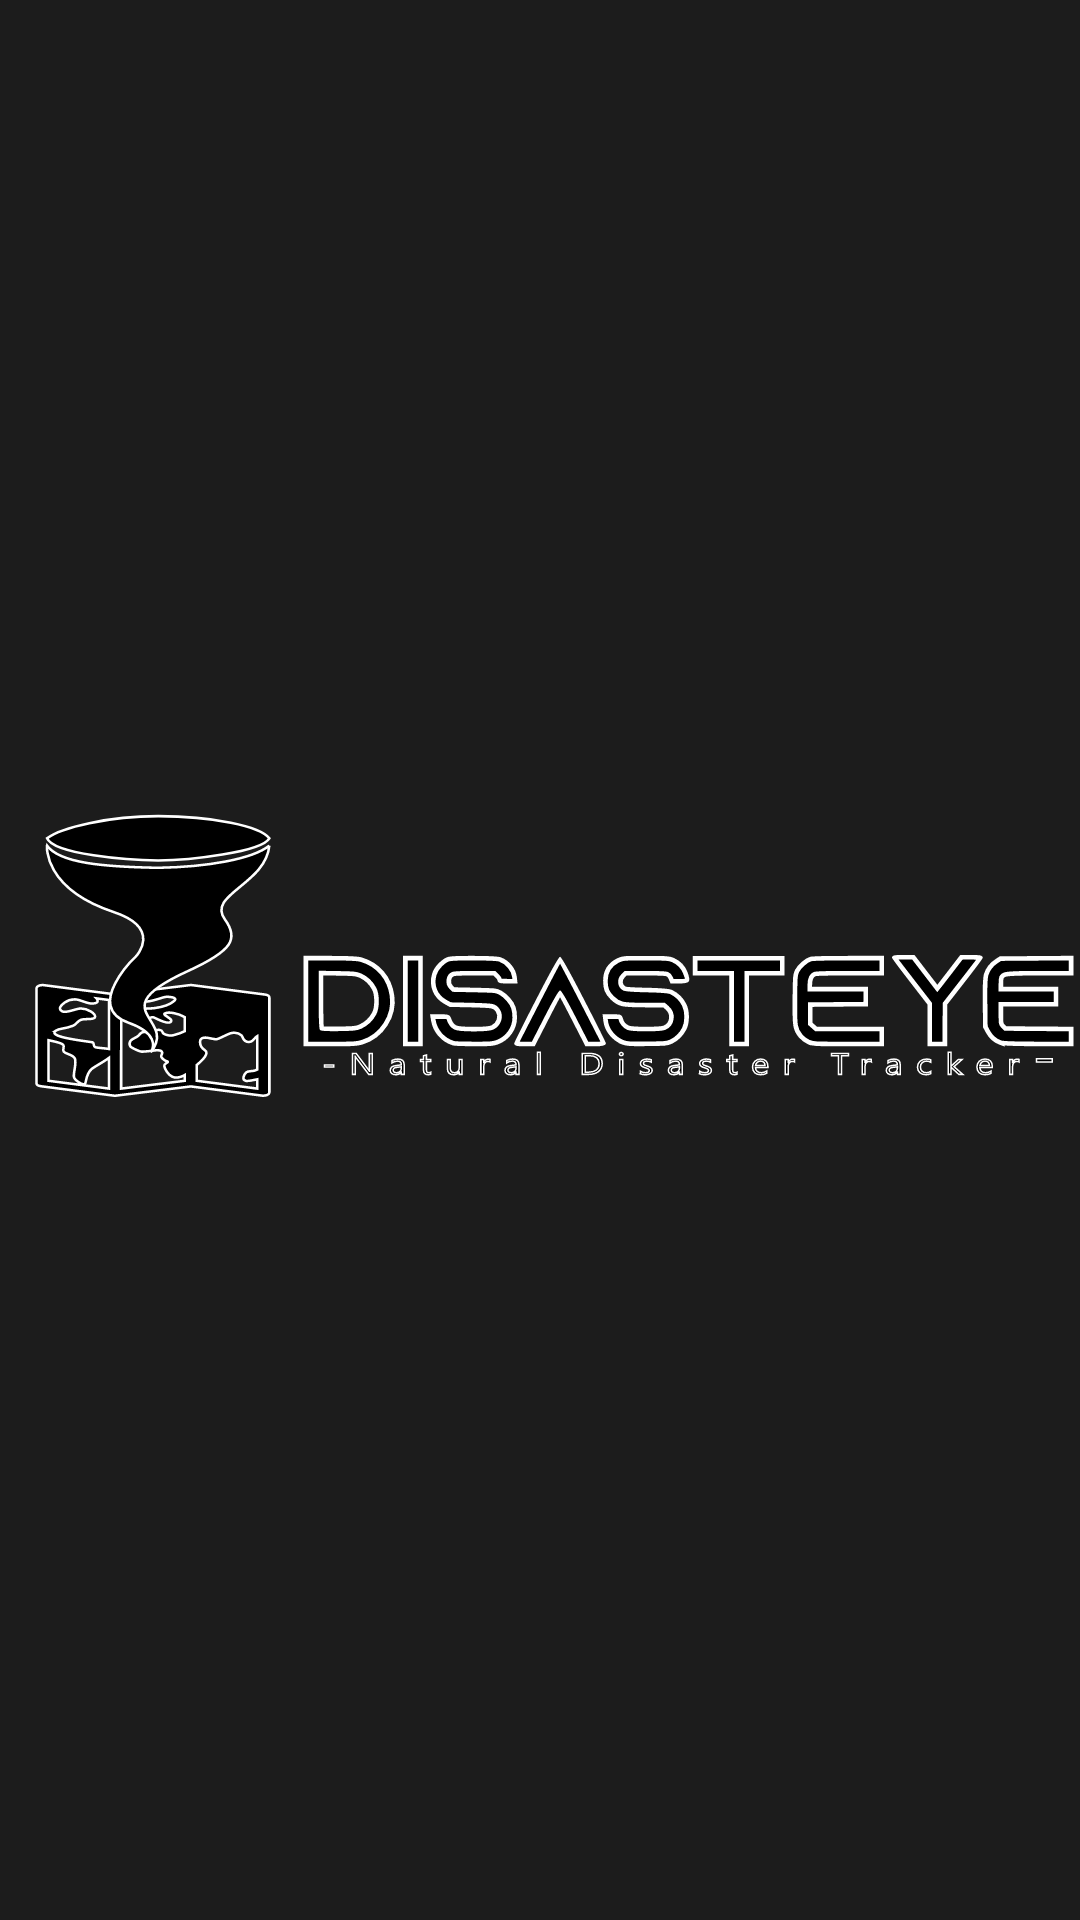

Write the Android layout XML for this screen, with the resource values it uses.
<!-- AndroidManifest.xml: application theme Theme.Disasteye -->
<!-- res/layout/activity_splash_screen.xml -->
<?xml version="1.0" encoding="utf-8"?>
<RelativeLayout xmlns:android="http://schemas.android.com/apk/res/android"
    xmlns:tools="http://schemas.android.com/tools"
    android:layout_width="match_parent"
    android:layout_height="match_parent"
    tools:context=".SplashScreen"
    android:background="#1c1c1c">

    <ImageView
        android:layout_width="369dp"
        android:layout_height="367dp"
        android:layout_centerInParent="true"
        android:src="@drawable/ic_disasteye_logo_full">

    </ImageView>

</RelativeLayout>
<!-- resources referenced by this layout -->
<resources>
  <!-- drawable ic_disasteye_logo_full: vector/xml drawable (drawable, 42356 chars, omitted) -->
  <style name="Theme.Disasteye" parent="Theme.MaterialComponents.DayNight.DarkActionBar">
          
          <item name="colorPrimary">@android:color/transparent</item>
          <item name="colorPrimaryVariant">@android:color/transparent</item>
          <item name="colorOnPrimary">@color/white</item>
          
          <item name="colorSecondary">@android:color/transparent</item>
          <item name="colorSecondaryVariant">@android:color/transparent</item>
          <item name="colorOnSecondary">@color/black</item>
          
          <item name="android:statusBarColor" tools:targetApi="l">?attr/colorPrimaryVariant</item>
          
      </style>
  <!-- not gathered from this repository: default colours our renderer supplied (Android Studio template values) -->
  <color name="black">#FF000000</color>
  <color name="white">#FFFFFFFF</color>
</resources>
